Run: headless pygame with SDL's dummy video driver; simulated clock (each Clock.tick advances the game by its frame time, no real sleeping); random seed 0; keys injected as events and as key.get_pressed() state; no mouse input.
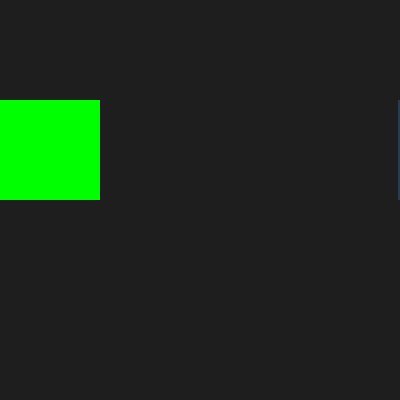
Frame 1 of 4 · flips 1–60 · no input
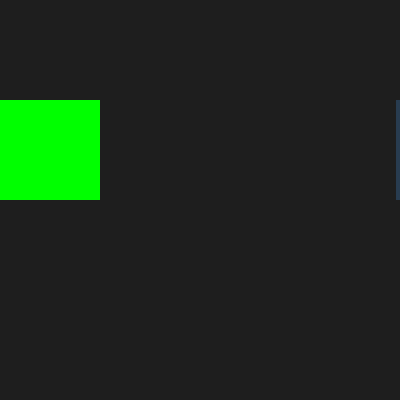
Frame 2 of 4 · flips 61–180 · tapped SPACE, RETURN · held RIGHT (→), D
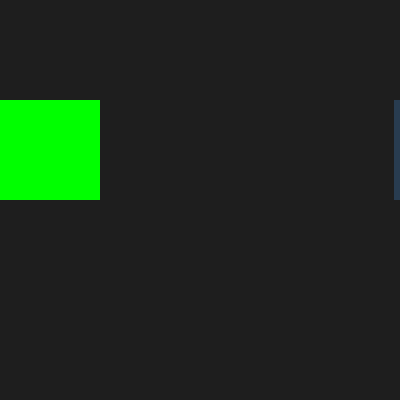
Frame 3 of 4 · flips 181–300 · held DOWN (↓), S
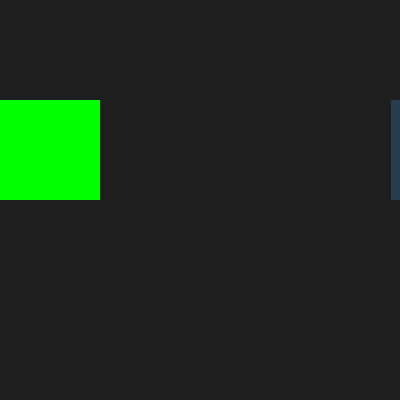
Frame 4 of 4 · flips 301–420 · held LEFT (←), A, UP (↑), W

The pygame program that drew these frames:

import pygame



pygame.init()  # Initializing pygame.
screen = pygame.display.set_mode((400, 400))

def isCollsion(obj1, obj2):
        collide_result = obj1.colliderect(obj2)
        if collide_result :
            print('2222')


pygame.display.set_caption("Space Invaders")
x_rect1 = 400
while True:
    screen.fill((30, 30, 30))  # Set the Backgroud Color

    for event in pygame.event.get():
        if event.type == pygame.QUIT:
            pygame.quit()
            exit()

    


    rect1 = pygame.Rect((x_rect1 ,100, 100, 100))
    rect2 = pygame.Rect(0, 100, 100, 100)


    pygame.draw.rect(screen, (40,60,80), rect1)
    pygame.draw.rect(screen, (0, 255, 0), rect2)

    x_rect1 -= 0.02
    isCollsion(rect1, rect2)
    pygame.display.update()
